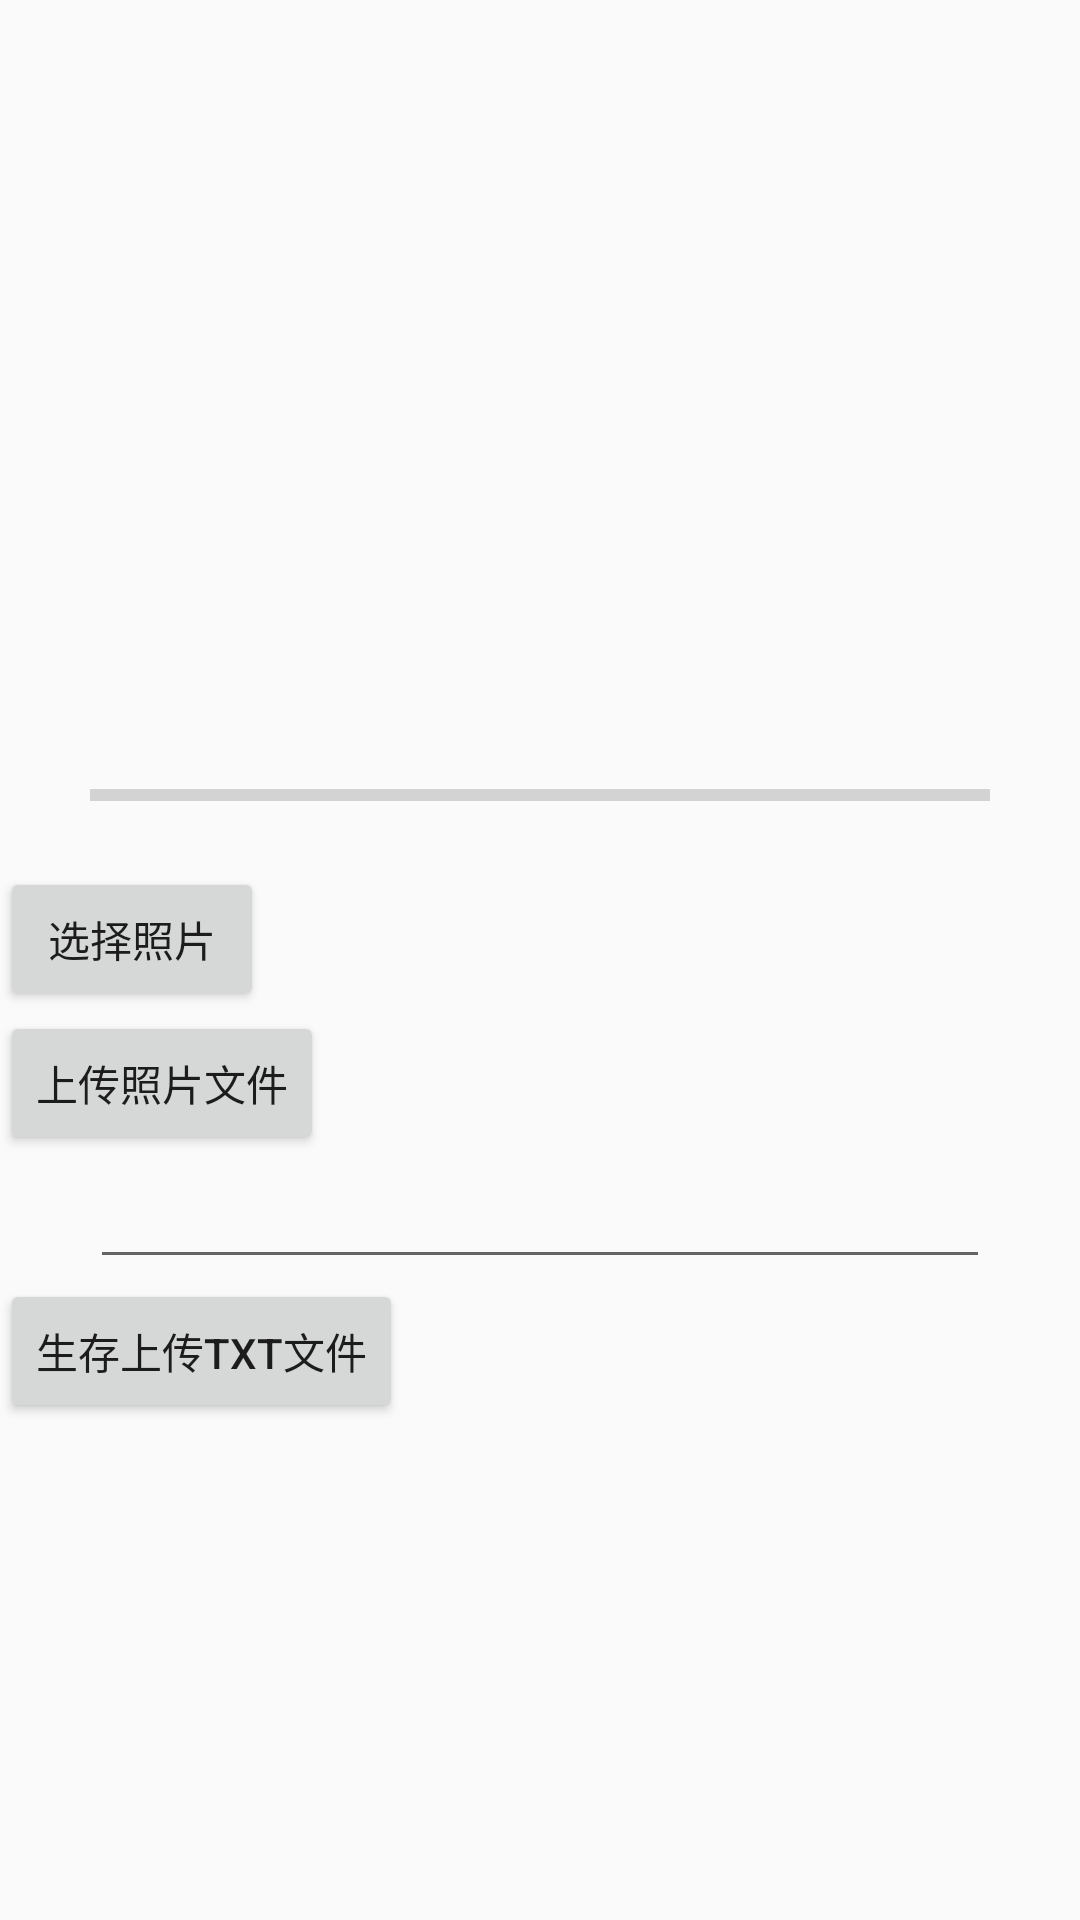

Here is an Android app screen rendered from its layout file. Give the layout XML and the strings, colors and styles it references.
<!-- AndroidManifest.xml: application theme AppTheme -->
<!-- res/layout/upload.xml -->
<?xml version="1.0" encoding="utf-8"?>
<LinearLayout xmlns:android="http://schemas.android.com/apk/res/android"

    android:layout_width="match_parent"
    android:layout_height="match_parent"
    android:orientation="vertical">

    <ImageView
        android:id="@+id/img"
        android:layout_width="300dp"
        android:layout_height="200dp"
        android:layout_margin="30dp"
        android:scaleType="fitXY" />


    <ProgressBar
        android:id="@+id/bar"
        style="@style/Base.Widget.AppCompat.ProgressBar.Horizontal"
        android:layout_width="match_parent"
        android:layout_height="10dp"
        android:layout_marginLeft="30dp"
        android:layout_marginRight="30dp" />

    <TextView
        android:id="@+id/text"
        android:layout_width="match_parent"
        android:layout_height="wrap_content"
        android:gravity="center" />


    <Button
        android:id="@+id/btn_upload"
        android:layout_width="wrap_content"
        android:layout_height="wrap_content"
        android:text="选择照片" />

    <Button
        android:id="@+id/upload"
        android:layout_width="wrap_content"
        android:layout_height="wrap_content"
        android:text="上传照片文件" />

    <EditText

        android:id="@+id/ed"
        android:layout_width="match_parent"
        android:layout_height="wrap_content"
        android:layout_marginLeft="30dp"
        android:layout_marginRight="30dp" />

    <Button
        android:id="@+id/upload_txt"
        android:layout_width="wrap_content"
        android:layout_height="wrap_content"
        android:onClick="uploadTxt"
        android:text="生存上传txt文件" />




</LinearLayout>
<!-- resources referenced by this layout -->
<resources>
  <style name="AppTheme" parent="Theme.AppCompat.Light.NoActionBar">
          
          <item name="colorPrimary">@color/colorPrimary</item>
          <item name="colorPrimaryDark">@color/colorPrimaryDark</item>
          <item name="colorAccent">@color/colorAccent</item>
      </style>
  <color name="colorPrimary">#3F51B5</color>
  <color name="colorPrimaryDark">#303F9F</color>
  <color name="colorAccent">#3F51B5</color>
</resources>
